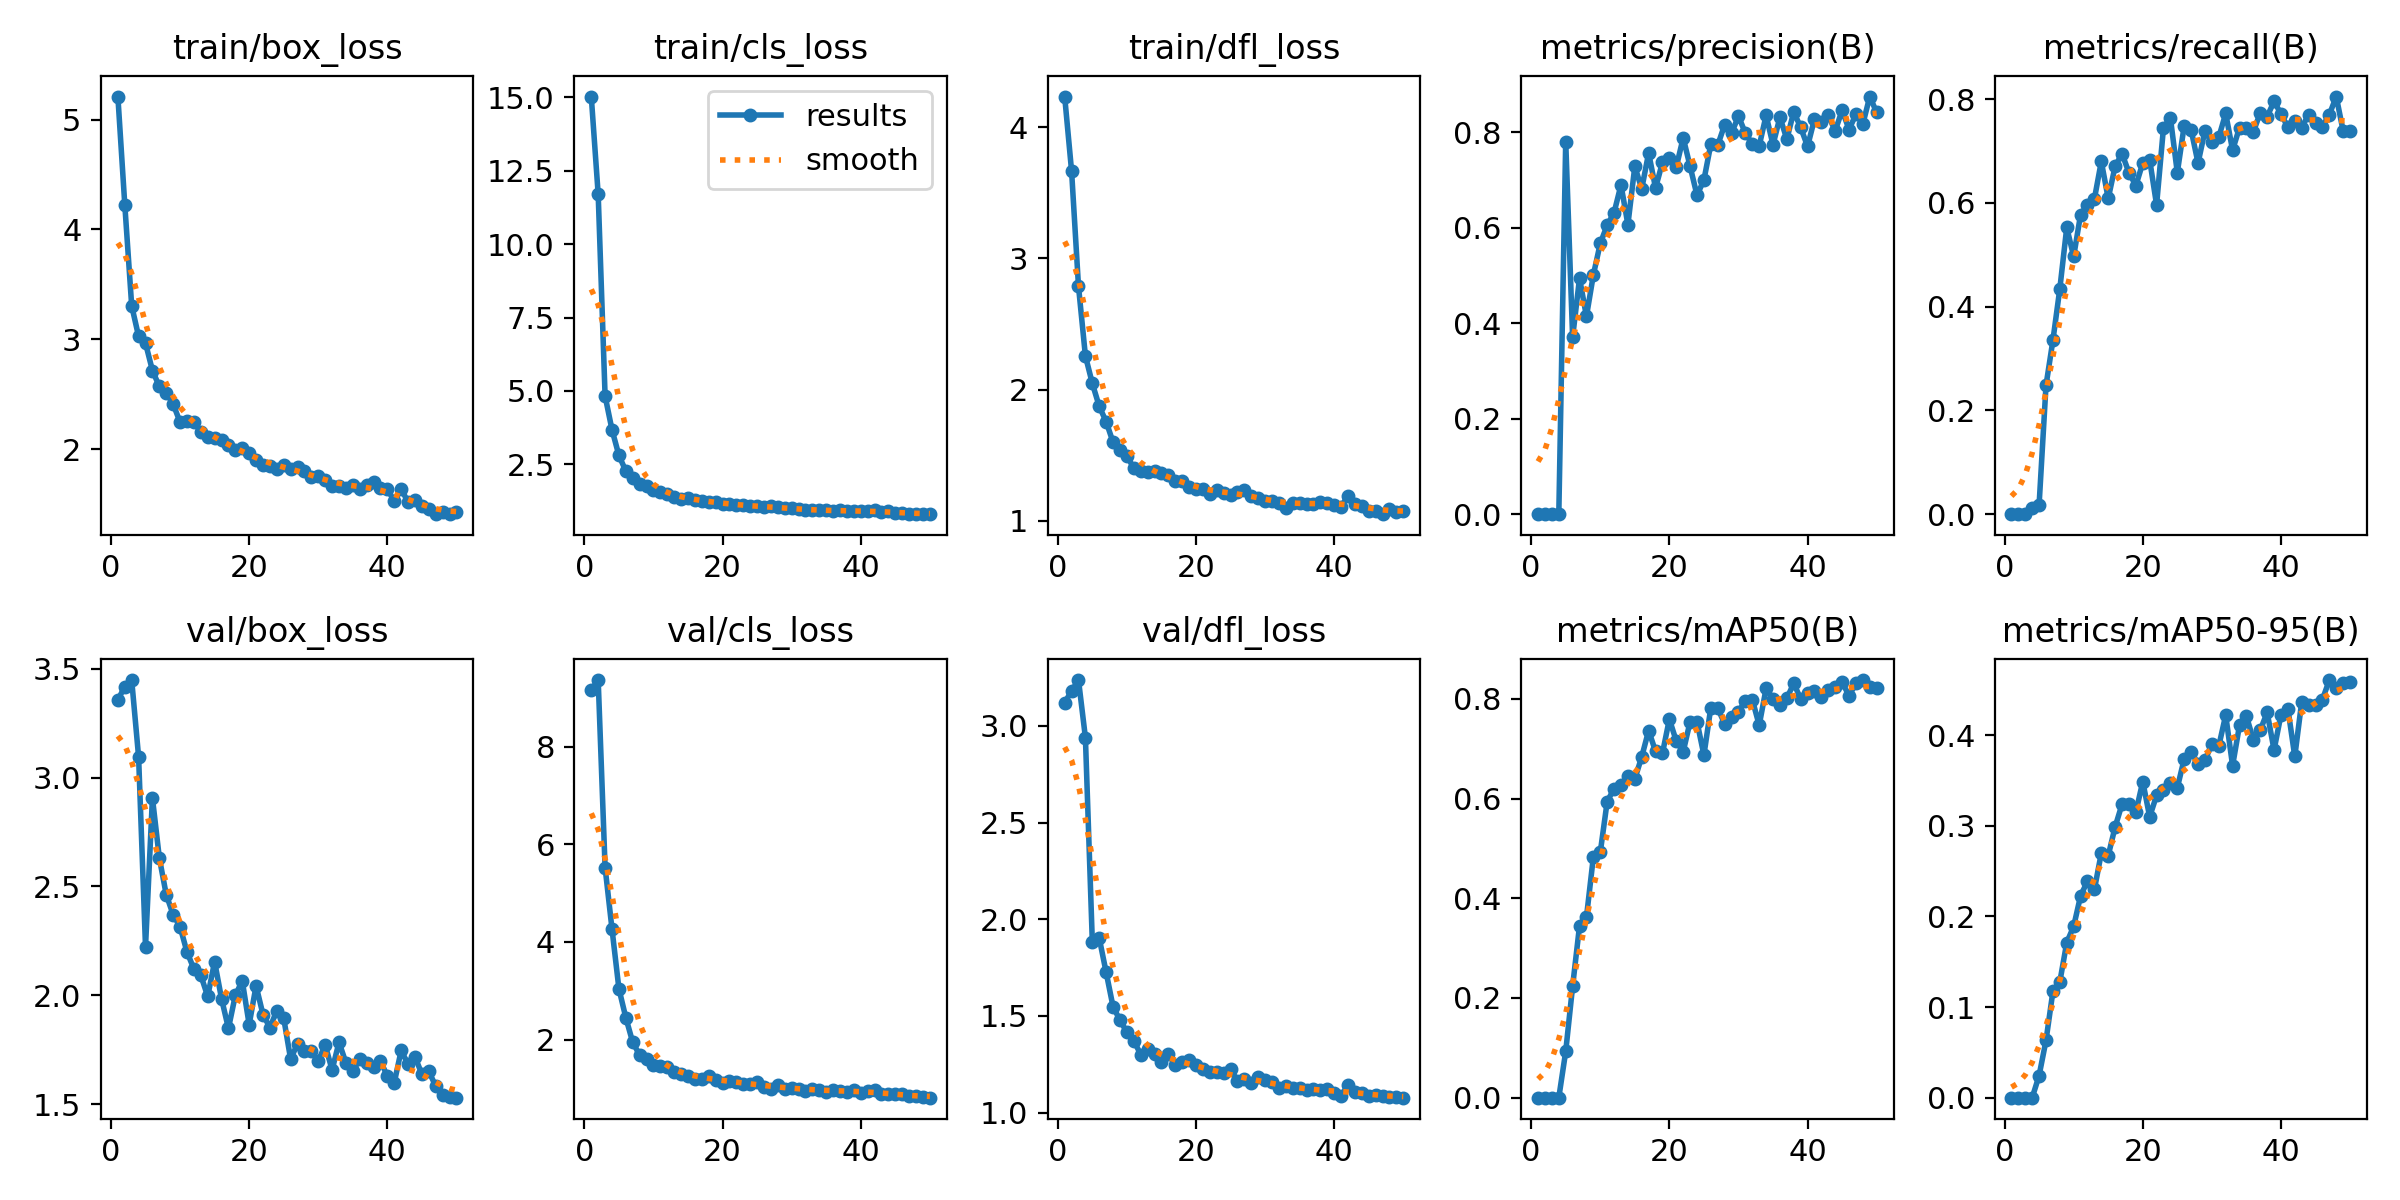

The table this chart was drawn from, first rows:
epoch, time, train/box_loss, train/cls_loss, train/dfl_loss, metrics/precision(B), metrics/recall(B), metrics/mAP50(B), metrics/mAP50-95(B), val/box_loss, val/cls_loss, val/dfl_loss, lr/pg0, lr/pg1, lr/pg2
1, 12.97, 5.21, 15.03, 4.235, 0, 0, 0, 0, 3.357, 9.165, 3.12, 0.00048, 0.00048, 0.00048
2, 16.04, 4.226, 11.7, 3.667, 0, 0, 0, 0, 3.417, 9.369, 3.181, 0.0009606, 0.0009606, 0.0009606
3, 19.13, 3.305, 4.828, 2.787, 0, 0, 0, 0, 3.448, 5.526, 3.237, 0.001421, 0.001421, 0.001421
4, 22.54, 3.027, 3.679, 2.257, 0.00013, 0.01242, 7e-05, 1e-05, 3.095, 4.265, 2.94, 0.001862, 0.001862, 0.001862
5, 25.54, 2.966, 2.804, 2.048, 0.7806, 0.01863, 0.09273, 0.02446, 2.222, 3.041, 1.884, 0.001842, 0.001842, 0.001842
6, 28.57, 2.716, 2.273, 1.873, 0.3705, 0.2485, 0.2236, 0.06322, 2.906, 2.449, 1.903, 0.001802, 0.001802, 0.001802
7, 31.61, 2.571, 2.044, 1.756, 0.4944, 0.3354, 0.3447, 0.1175, 2.631, 1.942, 1.726, 0.001762, 0.001762, 0.001762
8, 34.74, 2.515, 1.847, 1.599, 0.4143, 0.435, 0.3618, 0.1279, 2.462, 1.683, 1.547, 0.001723, 0.001723, 0.001723
9, 37.81, 2.411, 1.778, 1.539, 0.5012, 0.5528, 0.4827, 0.1712, 2.37, 1.606, 1.478, 0.001683, 0.001683, 0.001683
10, 40.86, 2.247, 1.623, 1.494, 0.5672, 0.4969, 0.4921, 0.189, 2.315, 1.47, 1.416, 0.001644, 0.001644, 0.001644
11, 43.94, 2.256, 1.555, 1.402, 0.6054, 0.5776, 0.5939, 0.2226, 2.199, 1.455, 1.372, 0.001604, 0.001604, 0.001604
12, 47.11, 2.243, 1.486, 1.38, 0.6317, 0.5963, 0.6199, 0.2389, 2.121, 1.434, 1.3, 0.001564, 0.001564, 0.001564
13, 50.19, 2.161, 1.376, 1.373, 0.6898, 0.6078, 0.6264, 0.2298, 2.092, 1.327, 1.329, 0.001525, 0.001525, 0.001525
14, 53.2, 2.109, 1.329, 1.381, 0.6066, 0.6801, 0.6452, 0.2699, 1.995, 1.291, 1.304, 0.001485, 0.001485, 0.001485
15, 56.29, 2.103, 1.339, 1.367, 0.7286, 0.6087, 0.6392, 0.267, 2.154, 1.252, 1.261, 0.001446, 0.001446, 0.001446
16, 59.37, 2.08, 1.272, 1.352, 0.6816, 0.6708, 0.6836, 0.2988, 1.984, 1.194, 1.304, 0.001406, 0.001406, 0.001406
17, 62.5, 2.035, 1.263, 1.302, 0.7566, 0.695, 0.7363, 0.3238, 1.847, 1.192, 1.244, 0.001366, 0.001366, 0.001366
18, 65.56, 1.994, 1.226, 1.299, 0.6834, 0.6584, 0.6946, 0.3241, 2, 1.262, 1.261, 0.001327, 0.001327, 0.001327
19, 68.63, 2.01, 1.216, 1.259, 0.7369, 0.6335, 0.6908, 0.315, 2.066, 1.18, 1.269, 0.001287, 0.001287, 0.001287
20, 71.71, 1.967, 1.163, 1.239, 0.7464, 0.677, 0.7592, 0.3488, 1.865, 1.116, 1.245, 0.001248, 0.001248, 0.001248
21, 74.96, 1.902, 1.134, 1.244, 0.7272, 0.6832, 0.7152, 0.3099, 2.043, 1.157, 1.227, 0.001208, 0.001208, 0.001208
22, 77.99, 1.852, 1.123, 1.202, 0.7885, 0.5963, 0.6938, 0.3336, 1.911, 1.138, 1.208, 0.001168, 0.001168, 0.001168
23, 81.07, 1.848, 1.105, 1.234, 0.7287, 0.7453, 0.7542, 0.3396, 1.851, 1.095, 1.21, 0.001129, 0.001129, 0.001129
24, 84.11, 1.818, 1.066, 1.209, 0.6682, 0.764, 0.7541, 0.3475, 1.929, 1.079, 1.207, 0.001089, 0.001089, 0.001089
25, 87.17, 1.86, 1.072, 1.196, 0.7, 0.6584, 0.6871, 0.3419, 1.894, 1.13, 1.227, 0.00105, 0.00105, 0.00105
26, 90.26, 1.819, 1.054, 1.218, 0.7751, 0.7493, 0.7826, 0.3739, 1.707, 1.03, 1.163, 0.00101, 0.00101, 0.00101
27, 93.47, 1.836, 1.066, 1.237, 0.7732, 0.7409, 0.781, 0.3816, 1.777, 0.9934, 1.172, 0.0009704, 0.0009704, 0.0009704
28, 96.61, 1.801, 1.034, 1.188, 0.8158, 0.677, 0.75, 0.3686, 1.742, 1.07, 1.153, 0.0009308, 0.0009308, 0.0009308
29, 99.69, 1.75, 1.008, 1.175, 0.7985, 0.7391, 0.7634, 0.3722, 1.742, 0.9922, 1.183, 0.0008912, 0.0008912, 0.0008912
30, 102.8, 1.753, 1.015, 1.151, 0.8338, 0.7166, 0.7743, 0.3902, 1.698, 1, 1.167, 0.0008516, 0.0008516, 0.0008516
31, 106.1, 1.719, 0.9697, 1.15, 0.7982, 0.7267, 0.7964, 0.3879, 1.772, 0.9941, 1.158, 0.000812, 0.000812, 0.000812
32, 109.1, 1.669, 0.9369, 1.133, 0.7755, 0.7726, 0.7986, 0.4221, 1.656, 0.9543, 1.128, 0.0007724, 0.0007724, 0.0007724
33, 112.2, 1.666, 0.9378, 1.099, 0.7715, 0.7019, 0.7471, 0.3663, 1.784, 0.9806, 1.135, 0.0007328, 0.0007328, 0.0007328
34, 115.3, 1.65, 0.9346, 1.138, 0.8355, 0.7453, 0.8209, 0.4109, 1.69, 0.9715, 1.128, 0.0006932, 0.0006932, 0.0006932
35, 118.3, 1.671, 0.9365, 1.135, 0.7737, 0.7453, 0.8002, 0.421, 1.65, 0.9324, 1.124, 0.0006536, 0.0006536, 0.0006536
36, 121.3, 1.634, 0.9119, 1.126, 0.8317, 0.7369, 0.7867, 0.3949, 1.705, 0.9689, 1.114, 0.000614, 0.000614, 0.000614
37, 124.2, 1.672, 0.9328, 1.129, 0.7856, 0.7739, 0.801, 0.4054, 1.689, 0.9458, 1.122, 0.0005744, 0.0005744, 0.0005744
38, 127.3, 1.698, 0.9092, 1.14, 0.8429, 0.7667, 0.8312, 0.4251, 1.671, 0.9198, 1.117, 0.0005348, 0.0005348, 0.0005348
39, 130.5, 1.648, 0.9146, 1.135, 0.8103, 0.7959, 0.7997, 0.3836, 1.696, 0.9744, 1.121, 0.0004952, 0.0004952, 0.0004952
40, 133.5, 1.634, 0.9004, 1.116, 0.7705, 0.7718, 0.8124, 0.4225, 1.629, 0.9044, 1.101, 0.0004556, 0.0004556, 0.0004556
41, 138, 1.531, 0.9141, 1.108, 0.8277, 0.7461, 0.815, 0.4293, 1.598, 0.9419, 1.084, 0.000416, 0.000416, 0.000416
42, 141.2, 1.64, 0.9328, 1.189, 0.8206, 0.7578, 0.8037, 0.3765, 1.746, 0.9591, 1.143, 0.0003764, 0.0003764, 0.0003764
43, 144.1, 1.516, 0.8771, 1.131, 0.8355, 0.7453, 0.818, 0.4368, 1.683, 0.8854, 1.104, 0.0003368, 0.0003368, 0.0003368
44, 147.2, 1.541, 0.9073, 1.111, 0.8028, 0.7702, 0.823, 0.4329, 1.716, 0.8832, 1.103, 0.0002972, 0.0002972, 0.0002972
45, 150.2, 1.483, 0.8593, 1.077, 0.8465, 0.7534, 0.8333, 0.4335, 1.637, 0.8872, 1.087, 0.0002576, 0.0002576, 0.0002576
46, 153.3, 1.459, 0.846, 1.073, 0.8058, 0.7475, 0.8063, 0.4393, 1.651, 0.8814, 1.092, 0.000218, 0.000218, 0.000218
47, 156.4, 1.409, 0.8173, 1.05, 0.8378, 0.7702, 0.831, 0.4608, 1.582, 0.8394, 1.084, 0.0001784, 0.0001784, 0.0001784
48, 159.5, 1.43, 0.8104, 1.089, 0.8172, 0.8052, 0.8377, 0.4523, 1.541, 0.8439, 1.08, 0.0001388, 0.0001388, 0.0001388
49, 162.5, 1.411, 0.8034, 1.068, 0.8749, 0.7386, 0.8228, 0.4574, 1.533, 0.8163, 1.08, 9.92e-05, 9.92e-05, 9.92e-05
50, 165.5, 1.427, 0.826, 1.071, 0.8415, 0.7391, 0.8207, 0.459, 1.529, 0.8088, 1.077, 5.96e-05, 5.96e-05, 5.96e-05
